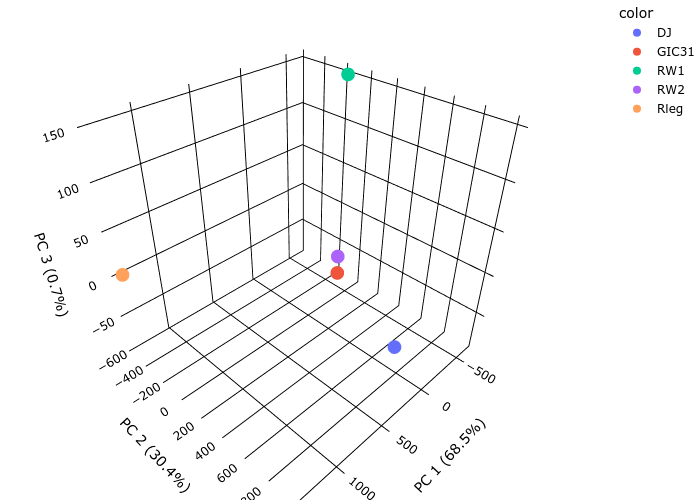

The data file committed next to this chart (first rows):
sample	PC1	PC2	PC3
DJ	476.3	1010	1.129
GIC31	-599.7	-150.3	-89.02
RW1	-633	-152.2	150.1
RW2	-593.7	-148.1	-64.32
Rleg	1350	-559.7	2.14
